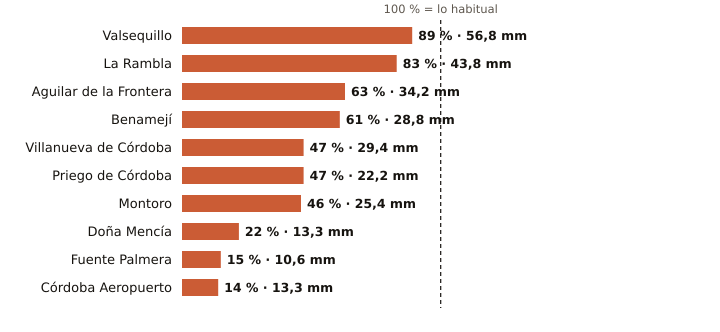

The table this chart was drawn from, first rows:
estacion, provincia, indicativo, mm_otono, referencia_mm, pct, periodo_referencia, hasta, hora
Valsequillo, Córdoba, 4263X, 56.8, 63.5, 89, 2008-2025, 2026-10-22, 9
La Rambla, Córdoba, 5625X, 43.8, 53.0, 83, 2009-2025, 2026-10-22, 9
Aguilar de la Frontera, Córdoba, 5624X, 34.2, 54.0, 63, 2006-2025, 2026-10-22, 9
Benamejí, Córdoba, 5598X, 28.8, 47.2, 61, 2009-2025, 2026-10-22, 10
Villanueva de Córdoba, Córdoba, 5390Y, 29.4, 62.4, 47, 2000-2025, 2026-10-22, 10
Priego de Córdoba, Córdoba, 5412X, 22.2, 47.6, 47, 2008-2023, 2026-10-22, 10
Montoro, Córdoba, 5361X, 25.4, 55.6, 46, 2008-2025, 2026-10-22, 9
Doña Mencía, Córdoba, 5427X, 13.3, 61.1, 22, 1991-2020, 2026-10-22, 10
Fuente Palmera, Córdoba, 5470, 10.6, 70.0, 15, 2009-2025, 2026-10-22, 9
Córdoba Aeropuerto, Córdoba, 5402, 13.3, 91.8, 14, 1991-2020, 2026-10-22, 10
